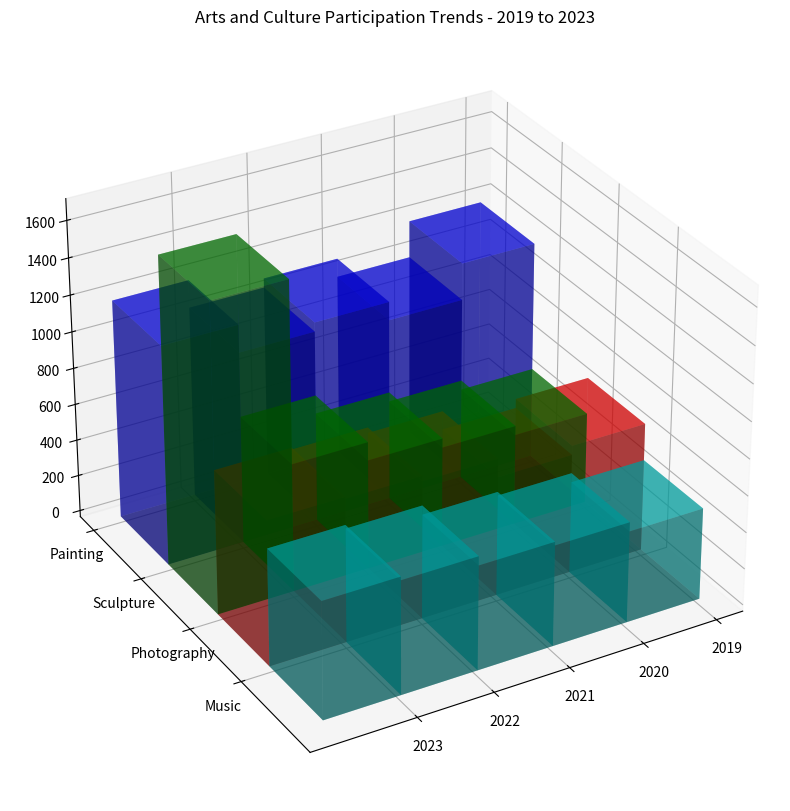

Python code for this plot: (Note: this script raises an exception after producing the figure.)

import numpy as np
import matplotlib.pyplot as plt

y_values = ['Painting', 'Sculpture', 'Photography', 'Music']
data = np.array([[1200, 500, 700, 500],
 [1000, 550, 650, 550],
 [1100, 600, 750, 570],
 [1050, 700, 780, 620],
 [1200, 1680, 790, 640]])
x_values = ['2019', '2020', '2021', '2022', '2023']

fig = plt.figure(figsize=(10, 10))
ax = fig.add_subplot(111, projection='3d')
colors = ['b', 'g', 'r', 'c']

for i in range(len(y_values)):
    x_pos = np.arange(len(x_values))
    y_pos = [i]*len(x_values)
    ax.bar3d(x_pos, y_pos, np.zeros(len(x_values)), 1, 1, data[:,i], color=colors[i], alpha=0.5)

ax.set_xticks(np.arange(len(x_values)))
ax.set_xticklabels(x_values)
ax.set_yticks(np.arange(len(y_values)))
ax.set_yticklabels(y_values)
ax.set_title('Arts and Culture Participation Trends - 2019 to 2023')
ax.view_init(elev=30., azim=60)
plt.tight_layout()
plt.savefig('/cpfs01/user/yehancheng/workspace/datasets/SimChartV2/demo/3D/png/23_202312251036.png')
plt.clf()
